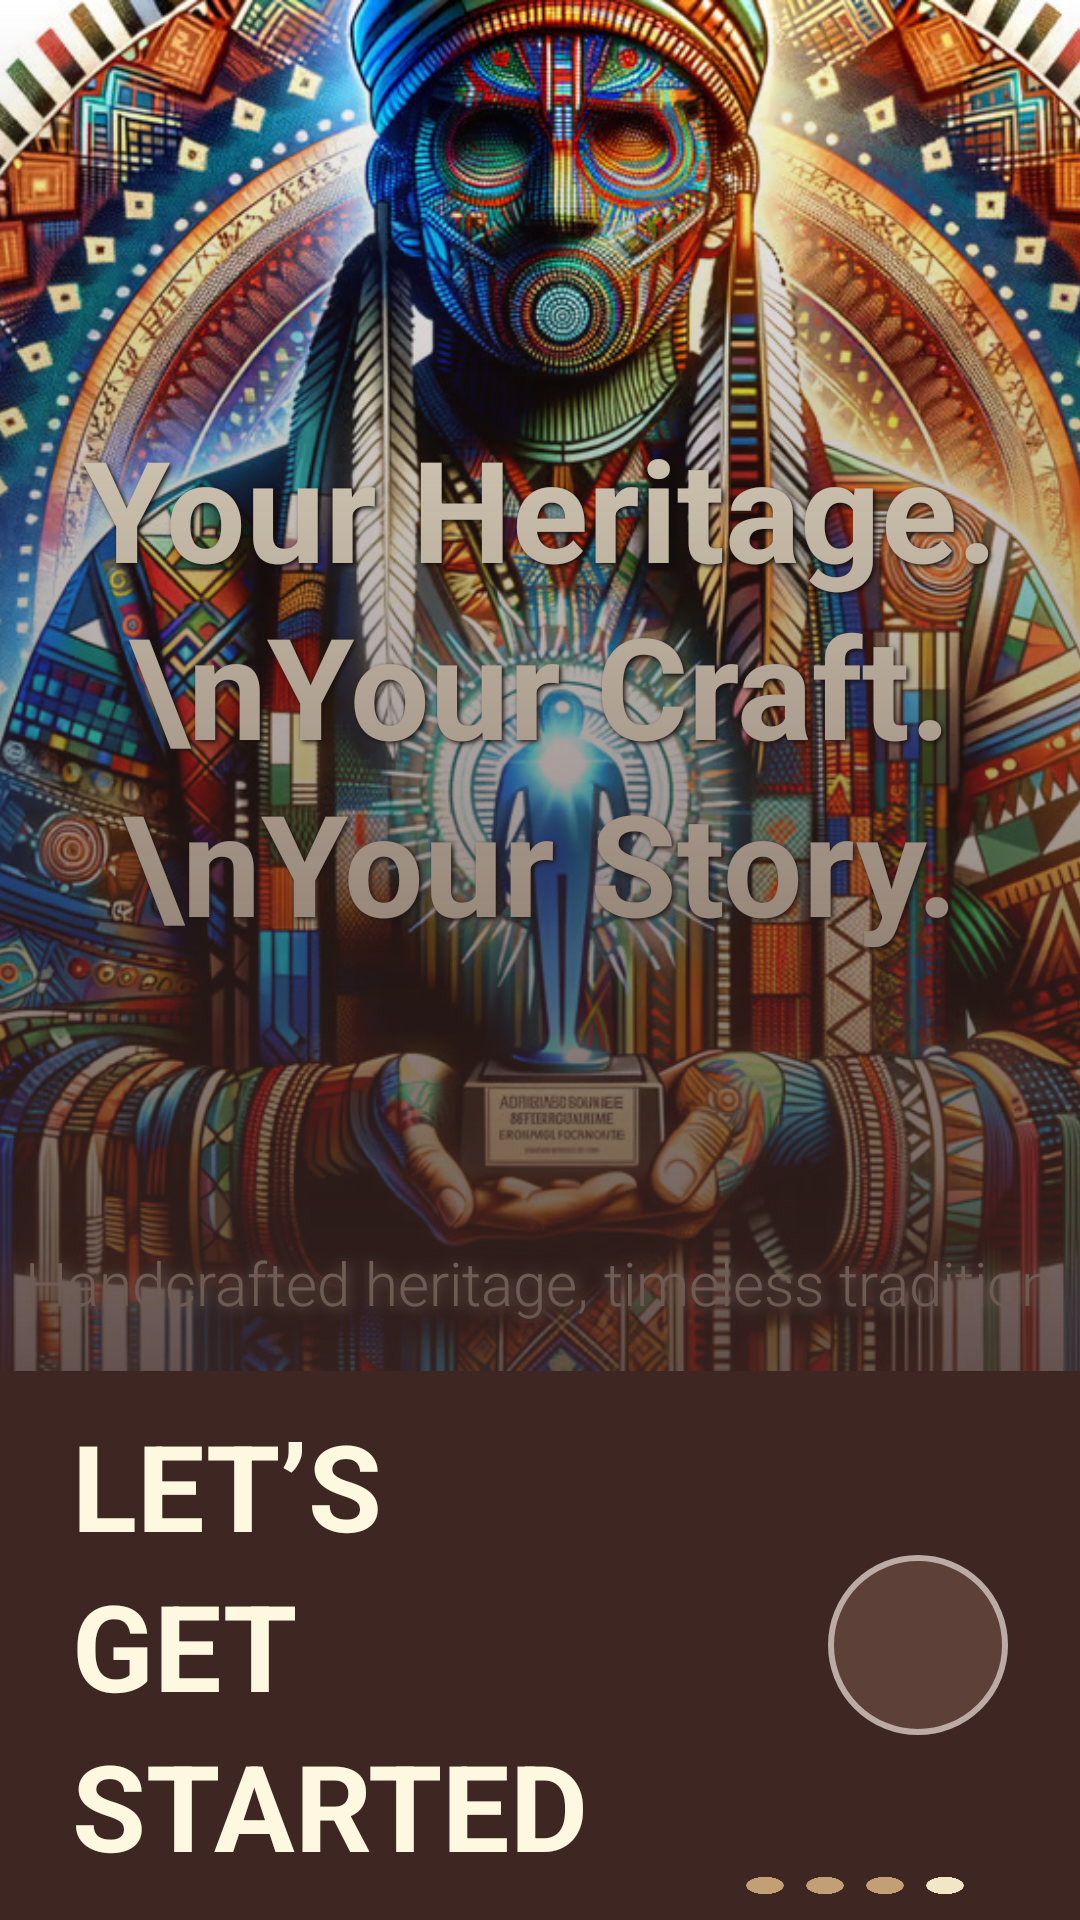

Layout XML and referenced resources for this Android screen:
<!-- AndroidManifest.xml: application theme Theme.AncientCrafts -->
<!-- res/layout/get_started_activity_four.xml -->
<?xml version="1.0" encoding="utf-8"?>
<LinearLayout xmlns:android="http://schemas.android.com/apk/res/android"
    xmlns:app="http://schemas.android.com/apk/res-auto"
    android:orientation="vertical"
    android:layout_width="match_parent"
    android:layout_height="match_parent">

    
    <RelativeLayout
        android:layout_width="match_parent"
        android:layout_height="0dp"
        android:layout_weight="1">

        
        <ImageView
            android:id="@+id/background_image"
            android:layout_width="match_parent"
            android:layout_height="match_parent"
            android:scaleType="centerCrop"
            android:src="@drawable/indigenous_person" />

        
        <View
            android:id="@+id/gradient_view"
            android:layout_width="match_parent"
            android:layout_height="match_parent"
            android:background="@drawable/bg_gradient"
            android:elevation="2dp"
            android:alpha="1.0" />

        
        <TextView
            android:id="@+id/welcome_text"
            android:layout_width="wrap_content"
            android:layout_height="wrap_content"
            android:text="Your Heritage. \nYour Craft. \nYour Story."
            android:textColor="#FFF8E1"
            android:textSize="47sp"
            android:textStyle="bold"
            android:gravity="center"
            android:layout_centerInParent="true"
            android:lineSpacingExtra="4dp"
            android:padding="16dp"
            android:shadowColor="#000000"
            android:shadowDx="2"
            android:shadowDy="2"
            android:shadowRadius="4" />

        
        <TextView
            android:id="@+id/quote_text"
            android:layout_width="wrap_content"
            android:layout_height="wrap_content"
            android:text="Handcrafted heritage, timeless tradition"
            android:textColor="#FFF8E1"
            android:textSize="20sp"
            android:layout_alignParentBottom="true"
            android:layout_centerHorizontal="true"
            android:layout_marginBottom="16dp"
            android:alpha="10"
            android:fontFamily="sans-serif-light"
            android:shadowColor="#FFF8E1"
            android:shadowDx="2"
            android:shadowDy="2"
            android:shadowRadius="10" />
    </RelativeLayout>

    
    <RelativeLayout
        android:layout_width="match_parent"
        android:layout_height="0dp"
        android:layout_weight="0.4"
        android:background="#3E2723">

        
        <LinearLayout
            android:layout_width="wrap_content"
            android:layout_height="wrap_content"
            android:layout_alignParentStart="true"
            android:layout_centerVertical="true"
            android:layout_marginStart="24dp"
            android:orientation="vertical">

            <TextView
                android:layout_width="wrap_content"
                android:layout_height="wrap_content"
                android:text="LET’S"
                android:textColor="#FFF8E1"
                android:textSize="40sp"
                android:textStyle="bold" />

            <TextView
                android:layout_width="wrap_content"
                android:layout_height="wrap_content"
                android:text="GET"
                android:textColor="#FFF8E1"
                android:textSize="40sp"
                android:textStyle="bold" />

            <TextView
                android:layout_width="wrap_content"
                android:layout_height="wrap_content"
                android:text="STARTED"
                android:textColor="#FFF8E1"
                android:textSize="40sp"
                android:textStyle="bold" />

        </LinearLayout>

        
        <ImageButton
            android:id="@+id/next_button_4"
            android:layout_width="60dp"
            android:layout_height="60dp"
            android:layout_alignParentEnd="true"
            android:layout_centerVertical="true"
            android:layout_marginEnd="24dp"
            android:background="@drawable/btn_circle"
            android:contentDescription="Start"
            android:scaleType="centerInside"
            android:src="@drawable/next_arrow"
            app:tint="#F1E7C6" />
        <ImageView
            android:layout_width="50dp"
            android:layout_height="50dp"
            android:background="@drawable/dot_icon"
            android:backgroundTint="@color/brown"
            android:layout_marginTop="160dp"
            android:layout_marginLeft="230dp"/>

        <ImageView
            android:layout_width="50dp"
            android:layout_height="50dp"
            android:background="@drawable/dot_icon"
            android:backgroundTint="@color/brown"
            android:layout_marginTop="160dp"
            android:layout_marginLeft="250dp"/>

        <ImageView
            android:layout_width="50dp"
            android:layout_height="50dp"
            android:background="@drawable/dot_icon"
            android:backgroundTint="@color/brown"
            android:layout_marginTop="160dp"
            android:layout_marginLeft="270dp"/>

        <ImageView
            android:layout_width="50dp"
            android:layout_height="50dp"
            android:background="@drawable/dot_icon"
            android:backgroundTint="@color/lightbrown"
            android:layout_marginTop="160dp"
            android:layout_marginLeft="290dp"/>
    </RelativeLayout>
</LinearLayout>
<!-- resources referenced by this layout -->
<resources>
  <color name="brown">#c39f76</color>
  <color name="lightbrown">#F1E7C6</color>
  <!-- drawable bg_gradient (drawable) -->
  <shape xmlns:android="http://schemas.android.com/apk/res/android"
      android:shape="rectangle">
      <gradient
          android:startColor="#CC3E2723"
          android:endColor="#00FFFFFF"
      android:angle="90" />
  </shape>
  <!-- drawable btn_circle (drawable) -->
  <shape xmlns:android="http://schemas.android.com/apk/res/android"
      android:shape="oval">
      <solid android:color="#5D4037" />
      <size android:width="64dp" android:height="64dp"/>
      <corners android:radius="32dp"/>
      <stroke android:width="2dp" android:color="#BCAAA4"/>
  </shape>
  <!-- drawable dot_icon: png bitmap (drawable, 2747 bytes) -->
  <!-- drawable indigenous_person: jpg bitmap (drawable, 359614 bytes) -->
  <style name="Theme.AncientCrafts" parent="Base.Theme.AncientCrafts" />
  <style name="Base.Theme.AncientCrafts" parent="Theme.Material3.DayNight.NoActionBar">
          
          
      </style>
</resources>
